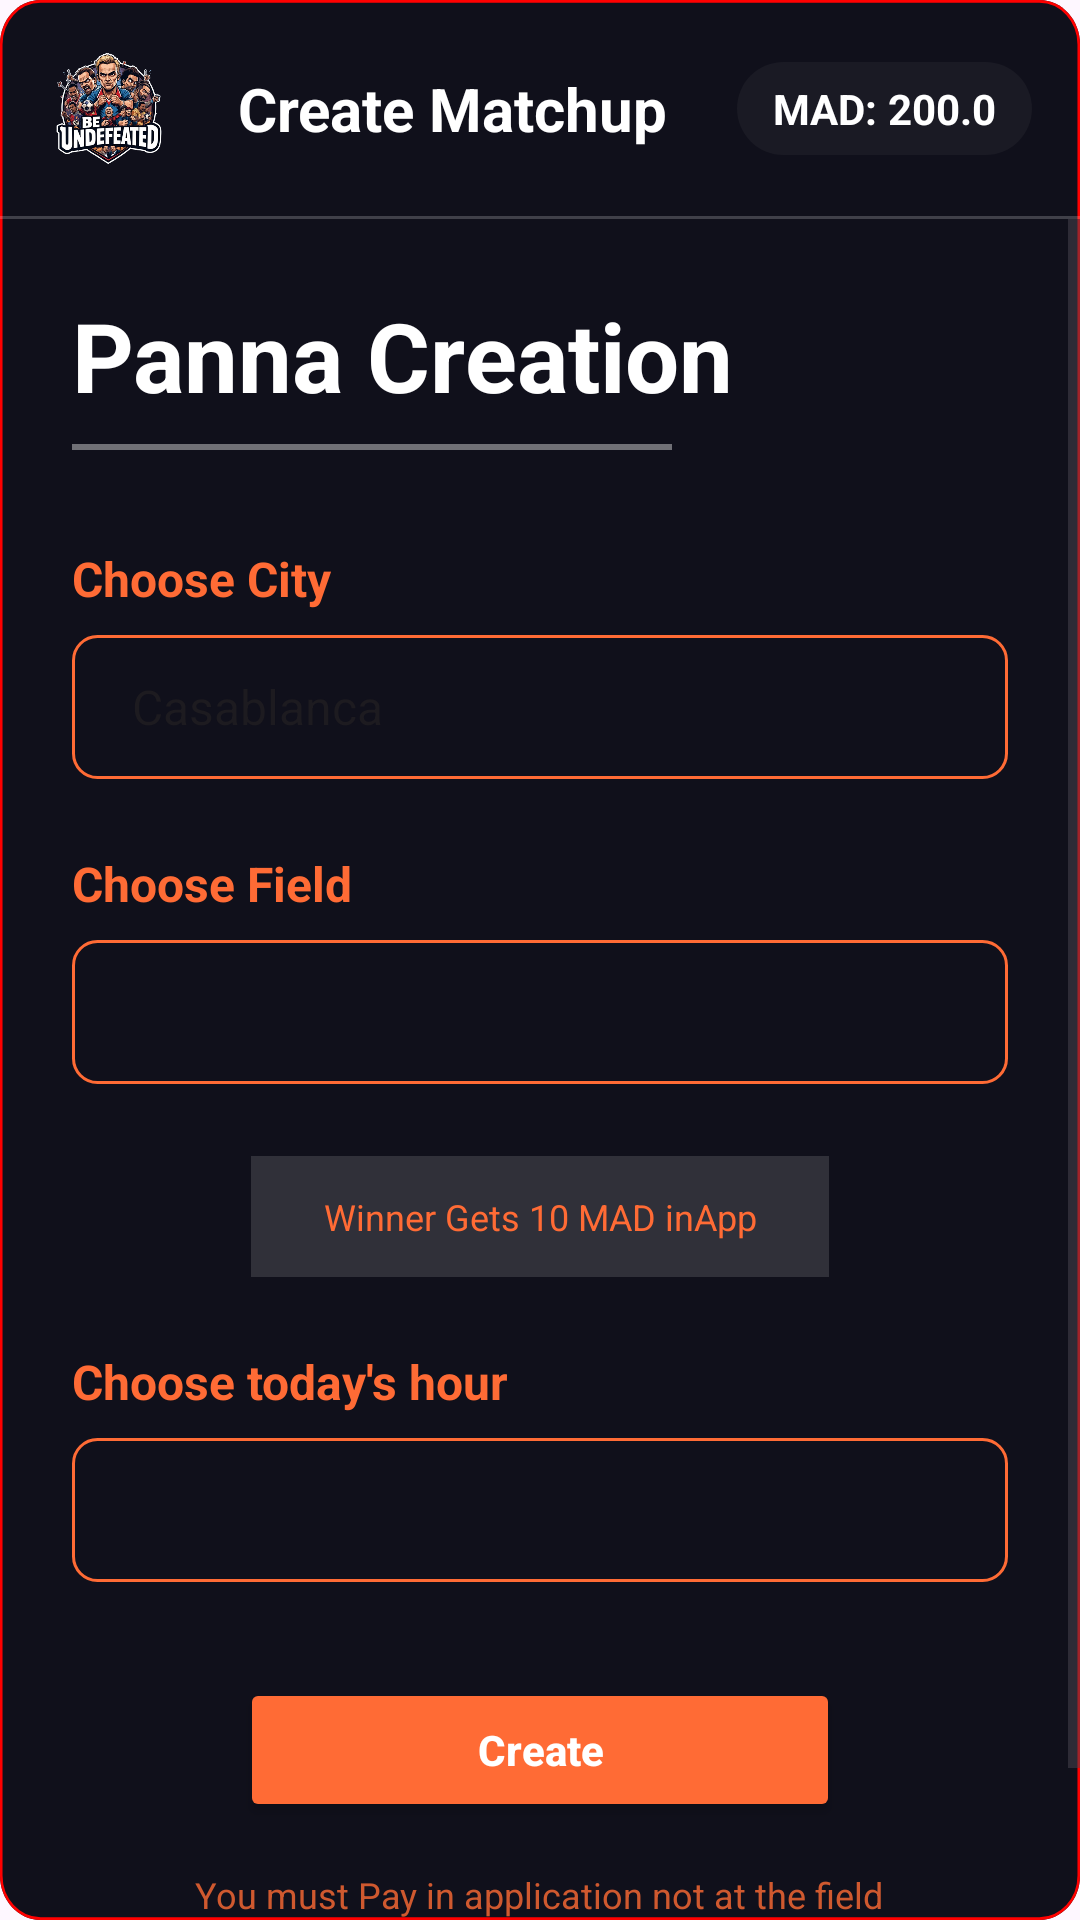

Produce the Android XML layout that renders to this screen, including the resource entries it uses.
<!-- AndroidManifest.xml: application theme Theme.BeUndefeatedApp -->
<!-- res/layout/fragment_create_panna_matchup.xml -->
<?xml version="1.0" encoding="utf-8"?>
<androidx.constraintlayout.widget.ConstraintLayout xmlns:android="http://schemas.android.com/apk/res/android"
    xmlns:app="http://schemas.android.com/apk/res-auto"
    xmlns:tools="http://schemas.android.com/tools"
    android:layout_width="match_parent"
    android:layout_height="match_parent"
    android:background="@drawable/panna_match">

    
    <ImageView
        android:id="@+id/logo"
        android:layout_width="40dp"
        android:layout_height="40dp"
        android:layout_margin="16dp"
        android:src="@drawable/logo"
        app:layout_constraintStart_toStartOf="parent"
        app:layout_constraintTop_toTopOf="parent" />

    <TextView
        android:id="@+id/page_title"
        android:layout_width="wrap_content"
        android:layout_height="wrap_content"
        android:text="Create Matchup"
        android:textColor="@android:color/white"
        android:textSize="20sp"
        android:textStyle="bold"
        app:layout_constraintBottom_toBottomOf="@+id/logo"
        app:layout_constraintEnd_toStartOf="@+id/balance_container"
        app:layout_constraintStart_toEndOf="@+id/logo"
        app:layout_constraintTop_toTopOf="@+id/logo" />

    <LinearLayout
        android:id="@+id/balance_container"
        android:layout_width="wrap_content"
        android:layout_height="wrap_content"
        android:layout_marginEnd="16dp"
        android:background="@drawable/card_background"
        android:paddingStart="12dp"
        android:paddingTop="6dp"
        android:paddingEnd="12dp"
        android:paddingBottom="6dp"
        app:layout_constraintBottom_toBottomOf="@+id/logo"
        app:layout_constraintEnd_toEndOf="parent"
        app:layout_constraintTop_toTopOf="@+id/logo">

        <TextView
            android:layout_width="wrap_content"
            android:layout_height="wrap_content"
            android:text="MAD: "
            android:textColor="@android:color/white"
            android:textStyle="bold" />

        <TextView
            android:id="@+id/balance_value"
            android:layout_width="wrap_content"
            android:layout_height="wrap_content"
            android:text="200.0"
            android:textColor="@android:color/white"
            android:textStyle="bold" />
    </LinearLayout>

    <View
        android:id="@+id/divider_top"
        android:layout_width="match_parent"
        android:layout_height="1dp"
        android:layout_marginTop="16dp"
        android:background="#33FFFFFF"
        app:layout_constraintTop_toBottomOf="@+id/logo" />

    
    <ScrollView
        android:layout_width="match_parent"
        android:layout_height="0dp"
        app:layout_constraintBottom_toBottomOf="parent"
        app:layout_constraintTop_toBottomOf="@+id/divider_top">

        <LinearLayout
            android:layout_width="match_parent"
            android:layout_height="wrap_content"
            android:orientation="vertical"
            android:padding="24dp">

            <TextView
                android:layout_width="wrap_content"
                android:layout_height="wrap_content"
                android:text="Panna Creation"
                android:textColor="@android:color/white"
                android:textSize="32sp"
                android:textStyle="bold" />

            <View
                android:layout_width="200dp"
                android:layout_height="2dp"
                android:layout_marginTop="8dp"
                android:background="#66FFFFFF" />

            
            <TextView
                android:layout_width="wrap_content"
                android:layout_height="wrap_content"
                android:layout_marginTop="32dp"
                android:text="Choose City"
                android:textColor="@color/orange"
                android:textSize="16sp"
                android:textStyle="bold" />

            <androidx.appcompat.widget.AppCompatSpinner
                android:id="@+id/city_spinner"
                android:layout_width="match_parent"
                android:layout_height="wrap_content"
                android:layout_marginTop="8dp"
                android:background="@drawable/input_field_outline"
                android:minHeight="48dp"
                android:padding="12dp"
                android:dropDownHeight="144dp"
                android:entries="@array/moroccan_cities"
                android:spinnerMode="dropdown" />

            
            <TextView
                android:layout_width="wrap_content"
                android:layout_height="wrap_content"
                android:layout_marginTop="24dp"
                android:text="Choose Field"
                android:textColor="@color/orange"
                android:textSize="16sp"
                android:textStyle="bold" />

            <androidx.appcompat.widget.AppCompatSpinner
                android:id="@+id/field_spinner"
                android:layout_width="match_parent"
                android:layout_height="wrap_content"
                android:layout_marginTop="8dp"
                android:background="@drawable/input_field_outline"
                android:minHeight="48dp"
                android:padding="12dp"
                android:dropDownHeight="144dp"
                android:spinnerMode="dropdown" />

            
            <TextView
                android:id="@+id/winner_reward_text"
                android:layout_width="wrap_content"
                android:layout_height="wrap_content"
                android:layout_gravity="center_horizontal"
                android:layout_marginTop="24dp"
                android:background="#333333"
                android:paddingStart="24dp"
                android:paddingEnd="24dp"
                android:paddingTop="12dp"
                android:paddingBottom="12dp"
                android:text="Winner Gets 10 MAD inApp"
                android:textColor="@color/orange"
                android:textSize="12sp"
                android:backgroundTint="#22FFFFFF"
                android:gravity="center" />

            
            <TextView
                android:layout_width="wrap_content"
                android:layout_height="wrap_content"
                android:layout_marginTop="24dp"
                android:text="Choose today's hour"
                android:textColor="@color/orange"
                android:textSize="16sp"
                android:textStyle="bold" />

            <androidx.appcompat.widget.AppCompatSpinner
                android:id="@+id/hour_spinner"
                android:layout_width="match_parent"
                android:layout_height="wrap_content"
                android:layout_marginTop="8dp"
                android:background="@drawable/input_field_outline"
                android:minHeight="48dp"
                android:padding="12dp"
                android:dropDownHeight="144dp"
                android:spinnerMode="dropdown" />

            
            <Button
                android:id="@+id/btn_create_panna_match"
                android:layout_width="200dp"
                android:layout_height="wrap_content"
                android:layout_gravity="center_horizontal"
                android:layout_marginTop="32dp"
                android:backgroundTint="@color/orange"
                android:text="Create"
                android:textAllCaps="false"
                android:textColor="@android:color/white"
                android:textStyle="bold" />

            <TextView
                android:layout_width="wrap_content"
                android:layout_height="wrap_content"
                android:layout_gravity="center_horizontal"
                android:layout_marginTop="16dp"
                android:layout_marginBottom="32dp"
                android:text="You must Pay in application not at the field"
                android:textColor="@color/orange"
                android:textSize="12sp"
                android:alpha="0.8"/>

        </LinearLayout>
    </ScrollView>

</androidx.constraintlayout.widget.ConstraintLayout>
<!-- resources referenced by this layout -->
<resources>
  <string-array name="moroccan_cities">
          <item>Casablanca</item>
          <item>Rabat</item>
          <item>Marrakech</item>
          <item>Fes</item>
          <item>Tangier</item>
          <item>Agadir</item>
          <item>Meknes</item>
          <item>Oujda</item>
          <item>Kenitra</item>
          <item>Tetouan</item>
          <item>Safi</item>
          <item>Mohammedia</item>
          <item>Beni Mellal</item>
          <item>El Jadida</item>
          <item>Taza</item>
          <item>Nador</item>
          <item>Settat</item>
          <item>Larache</item>
          <item>Khemisset</item>
          <item>Guelmim</item>
      </string-array>
  <color name="orange">#FF6B35</color>
  <!-- drawable card_background (drawable) -->
  <?xml version="1.0" encoding="utf-8"?>
  <shape xmlns:android="http://schemas.android.com/apk/res/android">
      <solid android:color="#1A1A24" />
      <corners android:radius="16dp" />
  </shape>
  <!-- drawable input_field_outline (drawable) -->
  <?xml version="1.0" encoding="utf-8"?>
  <shape xmlns:android="http://schemas.android.com/apk/res/android">
      <solid android:color="#00000000" />
      <stroke
          android:width="1dp"
          android:color="#FF6B35" />
      <corners android:radius="8dp" />
  </shape>
  <!-- drawable logo: png bitmap (drawable, 183886 bytes) -->
  <!-- drawable panna_match (drawable) -->
  <vector
  xmlns:android="http://schemas.android.com/apk/res/android"
  xmlns:aapt="http://schemas.android.com/aapt"
  android:width="426dp"
  android:height="691dp"
  android:viewportWidth="426"
  android:viewportHeight="691"
  >
  <group>
  <clip-path
  android:pathData="M16 0H410C418.837 0 426 7.16344 426 16V675C426 683.837 418.837 691 410 691H16C7.16344 691 0 683.837 0 675V16C0 7.16344 7.16344 0 16 0Z"
  />
  <path
  android:pathData="M0 0V691H426V0"
  android:fillColor="#10101B"
  />
  <path
  android:pathData="M16 0H410C418.837 0 426 7.16344 426 16V675C426 683.837 418.837 691 410 691H16C7.16344 691 0 683.837 0 675V16C0 7.16344 7.16344 0 16 0Z"
  android:strokeWidth="2"
  android:strokeColor="#FF0000"
  />
  </group>
  </vector>
  <style name="Theme.BeUndefeatedApp" parent="Base.Theme.BeUndefeatedApp" />
  <style name="Base.Theme.BeUndefeatedApp" parent="Theme.Material3.DayNight.NoActionBar">
          
          
          <item name="spinnerStyle">@style/CustomSpinnerStyle</item>
      </style>
  <style name="CustomSpinnerStyle" parent="Widget.AppCompat.Spinner">
          <item name="android:dropDownHeight">144dp</item>
      </style>
</resources>
